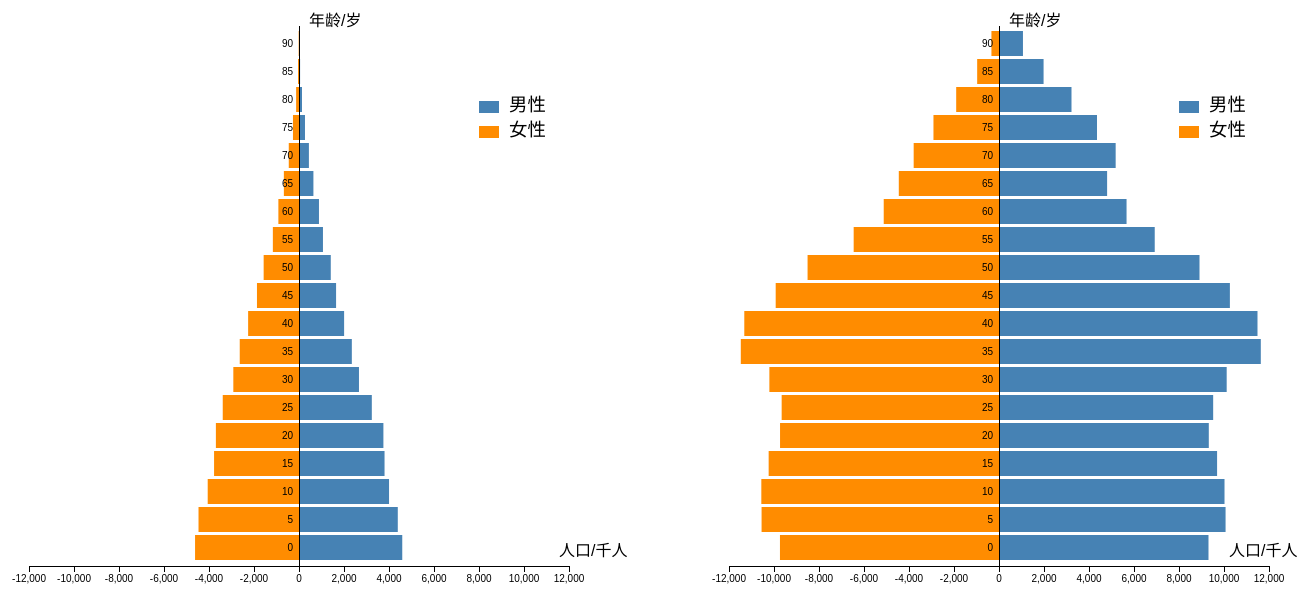
D3 v3 page, settled after 480 driven frames (8 s of simulated time); the page loaded 1 data file(s).


var margin = {top: 20, right: 30, bottom: 40, left: 30},
    width = 600 - margin.left - margin.right,
    height = 600 - margin.top - margin.bottom;

var x = d3.scale.linear()
    .range([0, width]);

var y = d3.scale.ordinal()
    .rangeRoundBands([0, height], 0.1);

var xAxis = d3.svg.axis()
    .scale(x)
    .orient("bottom");

var yAxis = d3.svg.axis()
    .scale(y)
    .orient("left")
    .tickSize(0)
    .tickPadding(6);

var svgleft = d3.select("#visleft").append("svg")
    .attr("width", width + margin.left + margin.right + 100)
    .attr("height", height + margin.top + margin.bottom)
	.append("g")
    .attr("transform", "translate(" + margin.left + "," + margin.top + ")");
	
var svgright = d3.select("#visright").append("svg")
    .attr("width", width + margin.left + margin.right)
    .attr("height", height + margin.top + margin.bottom)
	.append("g")
    .attr("transform", "translate(" + margin.left + "," + margin.top + ")");	

d3.csv("census2000.csv", type, function(error, data) {
	var r = d3.max(data, function(d) { return d.People/1000; });
	x.domain([-r,r]).nice();
	y.domain(data.map(function(d) { return d.Age; }));

	svgleft.selectAll(".bar")
		.data(data)
		.enter().append("rect")
		.attr("class", function(d) { if (d.Year == 1900) return "bar bar--" + (d.Sex == 1 ? "women" : "men"); })
		.attr("x", function(d) { if (d.Year == 1900) return x(d.Sex == 1 ? -Math.abs(d.People/1000 - 0) : 0); })
		.attr("y", function(d) { if (d.Year == 1900) return y(d.Age); })
		.attr("width", function(d) { if (d.Year == 1900) return Math.abs(x(d.People/1000) - x(0)); })
		.attr("height", y.rangeBand());
	
	svgleft.append("g")
		.attr("class", "x axis")
		.attr("transform", "translate(0," + height + ")")
		.call(xAxis);
	
	svgleft.append("g")
		.attr("class", "y axis")
		.attr("transform", "translate(" + x(0) + ",0)")
		.call(yAxis);
	
	svgleft.append("g")
		.attr("class", "tips")
		.append("rect")
		.attr("class", "men")
		.attr("x", 450)
		.attr("y", 75)
		.attr("width", 20)
		.attr("height", 12);
	svgleft.select("g.tips")
		.append("rect")
		.attr("class", "women")
		.attr("x", 450)
		.attr("y", 100)
		.attr("width", 20)
		.attr("height", 12);
	
	svgleft.select('g.tips').append('text')
	.text("男性")
	.style({
		'font-family': '"PT Sans", Helvetica',
		'font-size':'1.15em',
	})
	.attr("x", 480)
	.attr("y", 85);
	
	svgleft.select('g.tips').append('text')
	.text("女性")
	.style({
		'font-family': '"PT Sans", Helvetica',
		'font-size':'1.15em',
	})
	.attr("x", 480)
	.attr("y", 110);
	
	svgleft.select('g.tips').append('text')
	.text("年龄/岁")
	.style({
		'font-family': '"PT Sans", Helvetica',
		'font-size':'1em',
	})
	.attr("x", 280)
	.attr("y", 0);
	
	svgleft.select('g.tips').append('text')
	.text("人口/千人")
	.style({
		'font-family': '"PT Sans", Helvetica',
		'font-size':'1em',
	})
	.attr("x", 530)
	.attr("y", 530);

	var r = d3.max(data, function(d) { return d.People/1000; });
	x.domain([-r,r]).nice();
	y.domain(data.map(function(d) { return d.Age; }));
	
	svgright.selectAll(".bar")
		.data(data)
		.enter().append("rect")
		.attr("class", function(d) { if (d.Year == 2000) return "bar bar--" + (d.Sex == 1 ? "women" : "men"); })
		.attr("x", function(d) { if (d.Year == 2000) return x(d.Sex == 1 ? -Math.abs(d.People/1000 - 0) : 0); })
		.attr("y", function(d) { if (d.Year == 2000) return y(d.Age); })
		.attr("width", function(d) { if (d.Year == 2000) return Math.abs(x(d.People/1000) - x(0)); })
		.attr("height", y.rangeBand());

	svgright.append("g")
		.attr("class", "x axis")
		.attr("transform", "translate(0," + height + ")")
		.call(xAxis);
	
	svgright.append("g")
		.attr("class", "y axis")
		.attr("transform", "translate(" + x(0) + ",0)")
		.call(yAxis);
		
	svgright.append("g")
		.attr("class", "tips")
		.append("rect")
		.attr("class", "men")
		.attr("x", 450)
		.attr("y", 75)
		.attr("width", 20)
		.attr("height", 12);
	svgright.select("g.tips")
		.append("rect")
		.attr("class", "women")
		.attr("x", 450)
		.attr("y", 100)
		.attr("width", 20)
		.attr("height", 12);
	
	svgright.select('g.tips').append('text')
	.text("男性")
	.style({
		'font-family': '"PT Sans", Helvetica',
		'font-size':'1.15em',
	})
	.attr("x", 480)
	.attr("y", 85);
	
	svgright.select('g.tips').append('text')
	.text("女性")
	.style({
		'font-family': '"PT Sans", Helvetica',
		'font-size':'1.15em',
	})
	.attr("x", 480)
	.attr("y", 110);
	
	svgright.select('g.tips').append('text')
	.text("年龄/岁")
	.style({
		'font-family': '"PT Sans", Helvetica',
		'font-size':'1em',
	})
	.attr("x", 280)
	.attr("y", 0);
	
	svgright.select('g.tips').append('text')
	.text("人口/千人")
	.style({
		'font-family': '"PT Sans", Helvetica',
		'font-size':'1em',
	})
	.attr("x", 500)
	.attr("y", 530);

});

function type(d) {
	d.People = +d.People;
	return d;
}



### data: census2000.csv
Sex, Year, Age, People
1, 1900, 90, 15164
1, 2000, 90, 336303
1, 1900, 85, 44008
1, 2000, 85, 970357
1, 1900, 80, 127435
1, 2000, 80, 1902638
1, 1900, 75, 268211
1, 2000, 75, 2912655
1, 1900, 70, 454747
1, 2000, 70, 3792145
1, 1900, 65, 672663
1, 2000, 65, 4453623
1, 1900, 60, 916571
1, 2000, 60, 5123399
1, 1900, 55, 1161908
1, 2000, 55, 6459082
1, 1900, 50, 1571038
1, 2000, 50, 8507934
1, 1900, 45, 1868413
1, 2000, 45, 9925006
1, 1900, 40, 2261070
1, 2000, 40, 11320252
1, 1900, 35, 2633883
1, 2000, 35, 11475182
1, 1900, 30, 2918964
1, 2000, 30, 10205879
1, 1900, 25, 3389280
1, 2000, 25, 9659493
1, 1900, 20, 3694038
1, 2000, 20, 9731315
1, 1900, 15, 3774846
1, 2000, 15, 10237419
1, 1900, 10, 4057669
1, 2000, 10, 10563233
1, 1900, 5, 4465783
1, 2000, 5, 10552146
1, 1900, 0, 4619544
1, 2000, 0, 9735380
2, 1900, 90, 20093
2, 2000, 90, 1064581
2, 1900, 85, 48614
2, 2000, 85, 1981156
2, 1900, 80, 132449
2, 2000, 80, 3221898
2, 1900, 75, 265879
2, 2000, 75, 4355644
2, 1900, 70, 440007
2, 2000, 70, 5184855
2, 1900, 65, 640212
2, 2000, 65, 4804784
2, 1900, 60, 887508
2, 2000, 60, 5668961
2, 1900, 55, 1064632
2, 2000, 55, 6921268
2, 1900, 50, 1411981
2, 2000, 50, 8911133
2, 1900, 45, 1648025
2, 2000, 45, 10261253
2, 1900, 40, 2004987
2, 2000, 40, 11488578
... 16 more rows